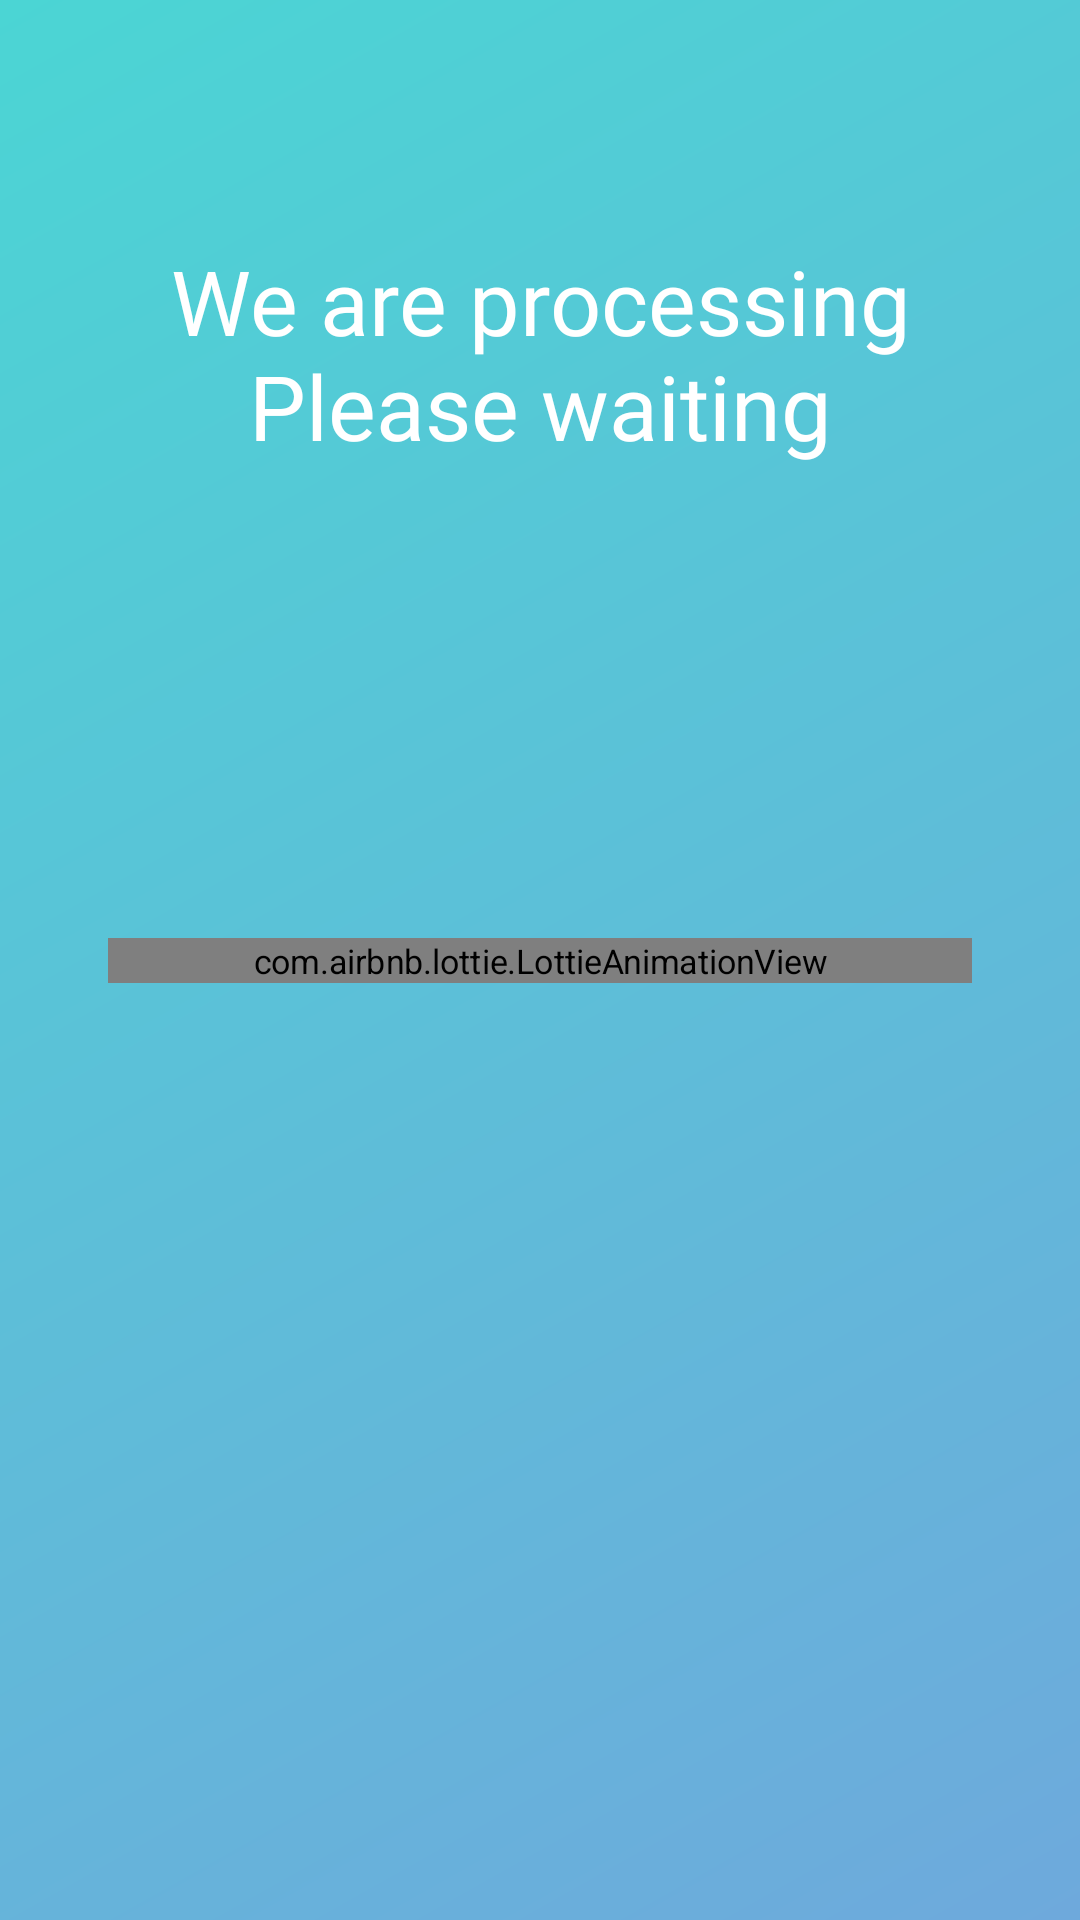

This screen was rendered from an Android layout file. Write that file and the resources it references.
<!-- AndroidManifest.xml: application theme Theme.EnglishContest -->
<!-- res/layout/activity_twiter_sign_in.xml -->
<?xml version="1.0" encoding="utf-8"?>
<androidx.constraintlayout.widget.ConstraintLayout xmlns:android="http://schemas.android.com/apk/res/android"
    xmlns:app="http://schemas.android.com/apk/res-auto"
    xmlns:tools="http://schemas.android.com/tools"
    android:layout_width="match_parent"
    android:layout_height="match_parent"
    android:background="@drawable/bg_experimental_root_layout"
    tools:context=".setup.TwitterSignInActivity">
    <TextView
        android:layout_width="match_parent"
        android:layout_height="wrap_content"
        android:layout_marginTop="80dp"
        app:layout_constraintStart_toStartOf="parent"
        app:layout_constraintTop_toTopOf="parent"
        android:text="@string/sign_in_process_loading"
        android:fontFamily="@font/mali_bold"
        android:textSize="@dimen/experimental_main_big_title_text_size"
        android:textColor="#FFFFFF"
        android:textAlignment="center"
        />
    <com.airbnb.lottie.LottieAnimationView
        android:id="@+id/twitter_sign_in_activity_loading"
        android:layout_width="match_parent"
        android:layout_height="wrap_content"
        android:layout_gravity="center_vertical"
        android:scaleX="0.8"
        android:scaleY="0.8"
        app:layout_constraintStart_toStartOf="parent"
        app:layout_constraintTop_toTopOf="parent"
        app:layout_constraintBottom_toBottomOf="parent"
        app:lottie_colorFilter="@color/white"
        app:lottie_rawRes="@raw/friend_list_loading"
        />

</androidx.constraintlayout.widget.ConstraintLayout>
<!-- resources referenced by this layout -->
<resources>
  <color name="white">#FFFFFFFF</color>
  <dimen name="experimental_main_big_title_text_size">30sp</dimen>
  <!-- drawable bg_experimental_root_layout (drawable) -->
  <?xml version="1.0" encoding="utf-8"?>
  <shape
      xmlns:android="http://schemas.android.com/apk/res/android"
      android:shape="rectangle">
  
      <gradient
          android:type="linear"
          android:startColor="#4BD5D4"
          android:endColor="#6EA9DC"
          android:angle="315"
          />
  
  </shape>
  <string name="sign_in_process_loading" translatable="false">We are processing\nPlease waiting</string>
  <style name="Theme.EnglishContest" parent="Theme.MaterialComponents.DayNight.DarkActionBar">
          
          <item name="colorPrimary">@color/purple_500</item>
          <item name="colorPrimaryVariant">@color/purple_700</item>
          <item name="colorOnPrimary">@color/white</item>
          
          <item name="colorSecondary">@color/teal_200</item>
          <item name="colorSecondaryVariant">@color/teal_700</item>
          <item name="colorOnSecondary">@color/black</item>
          
          <item name="android:statusBarColor">?attr/colorPrimaryVariant</item>
          
      </style>
  <color name="purple_500">#FF6200EE</color>
  <color name="purple_700">#FF3700B3</color>
  <color name="teal_200">#03A9F4</color>
  <color name="teal_700">#FF018786</color>
  <color name="black">#FF000000</color>
</resources>
